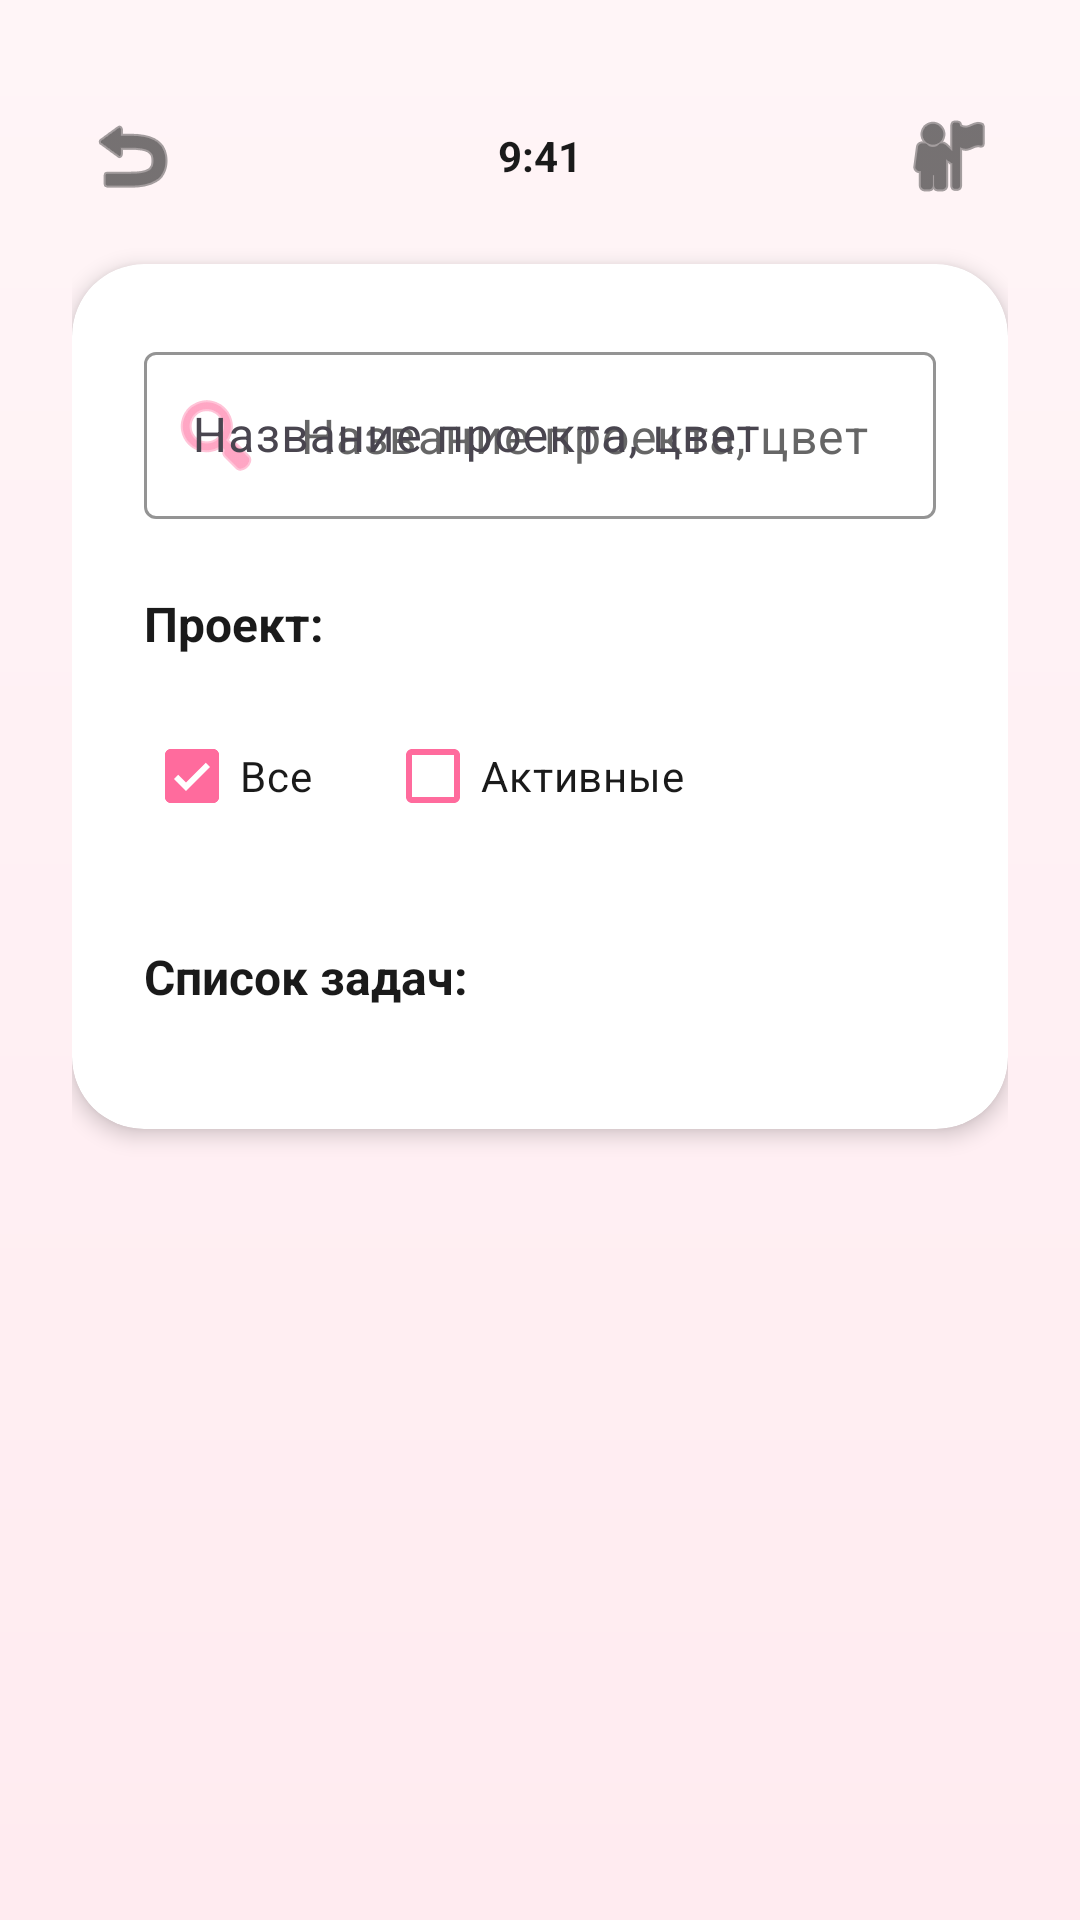

This screen was rendered from an Android layout file. Write that file and the resources it references.
<!-- AndroidManifest.xml: activity theme Theme.FocusLeaf.Onboarding -->
<!-- res/layout/activity_projects_search.xml -->
<?xml version="1.0" encoding="utf-8"?>
<androidx.constraintlayout.widget.ConstraintLayout xmlns:android="http://schemas.android.com/apk/res/android"
    xmlns:app="http://schemas.android.com/apk/res-auto"
    xmlns:tools="http://schemas.android.com/tools"
    android:layout_width="match_parent"
    android:layout_height="match_parent"
    android:background="@drawable/gradient_pink_background">

    <ScrollView
        android:layout_width="match_parent"
        android:layout_height="match_parent"
        android:fillViewport="true">

        <LinearLayout
            android:layout_width="match_parent"
            android:layout_height="wrap_content"
            android:orientation="vertical"
            android:padding="24dp">

            
            <LinearLayout
                android:id="@+id/llStatusBar"
                android:layout_width="match_parent"
                android:layout_height="wrap_content"
                android:gravity="center_vertical"
                android:orientation="horizontal"
                android:paddingTop="8dp"
                android:paddingBottom="16dp">

                
                <ImageButton
                    android:id="@+id/ibBack"
                    android:layout_width="40dp"
                    android:layout_height="40dp"
                    android:background="?attr/selectableItemBackgroundBorderless"
                    android:contentDescription="@string/back"
                    android:padding="8dp"
                    android:src="@android:drawable/ic_menu_revert"
                    android:tint="@color/project_card_text_primary"
                    tools:ignore="ContentDescription" />

                
                <TextView
                    android:id="@+id/tvTime"
                    android:layout_width="0dp"
                    android:layout_height="wrap_content"
                    android:layout_weight="1"
                    android:gravity="center"
                    android:text="@string/time_9_41"
                    android:textColor="@color/project_card_text_primary"
                    android:textSize="14sp"
                    android:textStyle="bold" />

                
                <ImageButton
                    android:id="@+id/ibHome"
                    android:layout_width="40dp"
                    android:layout_height="40dp"
                    android:background="?attr/selectableItemBackgroundBorderless"
                    android:contentDescription="@string/back"
                    android:padding="8dp"
                    android:src="@android:drawable/ic_menu_myplaces"
                    android:tint="@color/project_card_text_primary"
                    tools:ignore="ContentDescription" />

            </LinearLayout>

            
            <androidx.cardview.widget.CardView
                android:layout_width="match_parent"
                android:layout_height="wrap_content"
                app:cardBackgroundColor="@color/project_card_background"
                app:cardCornerRadius="24dp"
                app:cardElevation="4dp">

                <LinearLayout
                    android:layout_width="match_parent"
                    android:layout_height="wrap_content"
                    android:orientation="vertical"
                    android:padding="24dp">

                    
                    <com.google.android.material.textfield.TextInputLayout
                        android:id="@+id/tilSearch"
                        style="@style/Widget.Material3.TextInputLayout.OutlinedBox"
                        android:layout_width="match_parent"
                        android:layout_height="wrap_content"
                        android:layout_marginBottom="24dp"
                        android:hint="@string/search_project_hint"
                        app:boxBackgroundColor="@color/project_card_background"
                        app:boxStrokeColor="@color/project_stat_text"
                        app:startIconDrawable="@android:drawable/ic_menu_search"
                        app:startIconTint="@color/project_stat_text"
                        app:hintTextColor="@color/project_stat_text">

                        <com.google.android.material.textfield.TextInputEditText
                            android:id="@+id/etSearch"
                            android:layout_width="match_parent"
                            android:layout_height="wrap_content"
                            android:hint="@string/search_project_hint"
                            android:textColor="@color/project_card_text_primary"
                            android:textColorHint="@color/project_card_text_secondary"
                            android:textSize="16sp"
                            android:inputType="textCapSentences|textAutoCorrect"
                            android:imeOptions="actionSearch"
                            android:importantForAutofill="yes" />

                    </com.google.android.material.textfield.TextInputLayout>

                    
                    <TextView
                        android:id="@+id/tvFilterLabel"
                        android:layout_width="match_parent"
                        android:layout_height="wrap_content"
                        android:layout_marginBottom="16dp"
                        android:text="@string/project_filter_label"
                        android:textColor="@color/project_card_text_primary"
                        android:textSize="16sp"
                        android:textStyle="bold"
                        tools:text="Проект:" />

                    <LinearLayout
                        android:layout_width="match_parent"
                        android:layout_height="wrap_content"
                        android:orientation="horizontal"
                        android:layout_marginBottom="32dp">

                        <com.google.android.material.checkbox.MaterialCheckBox
                            android:id="@+id/cbFilterAll"
                            android:layout_width="wrap_content"
                            android:layout_height="wrap_content"
                            android:layout_marginEnd="24dp"
                            android:text="@string/filter_all"
                            android:textColor="@color/project_card_text_primary"
                            app:buttonTint="@color/project_stat_text"
                            android:checked="true"
                            tools:text="Все" />

                        <com.google.android.material.checkbox.MaterialCheckBox
                            android:id="@+id/cbFilterActive"
                            android:layout_width="wrap_content"
                            android:layout_height="wrap_content"
                            android:text="@string/filter_active"
                            android:textColor="@color/project_card_text_primary"
                            app:buttonTint="@color/project_stat_text"
                            tools:text="Активные" />

                    </LinearLayout>

                    
                    <TextView
                        android:id="@+id/tvTasksListTitle"
                        android:layout_width="match_parent"
                        android:layout_height="wrap_content"
                        android:layout_marginBottom="16dp"
                        android:text="@string/tasks_list_title"
                        android:textColor="@color/project_card_text_primary"
                        android:textSize="16sp"
                        android:textStyle="bold"
                        tools:text="Список задач:" />

                    
                    <androidx.recyclerview.widget.RecyclerView
                        android:id="@+id/rvProjects"
                        android:layout_width="match_parent"
                        android:layout_height="wrap_content"
                        android:nestedScrollingEnabled="false"
                        tools:listitem="@layout/item_project_search" />

                    
                    <TextView
                        android:id="@+id/tvEmptyState"
                        android:layout_width="match_parent"
                        android:layout_height="wrap_content"
                        android:layout_marginTop="32dp"
                        android:layout_marginBottom="32dp"
                        android:gravity="center"
                        android:text="@string/no_projects"
                        android:textColor="@color/project_card_text_secondary"
                        android:textSize="16sp"
                        android:visibility="gone"
                        tools:visibility="gone" />

                </LinearLayout>

            </androidx.cardview.widget.CardView>

        </LinearLayout>

    </ScrollView>

</androidx.constraintlayout.widget.ConstraintLayout>
<!-- res/layout/item_project_search.xml (included above) -->
<?xml version="1.0" encoding="utf-8"?>
<LinearLayout xmlns:android="http://schemas.android.com/apk/res/android"
    xmlns:app="http://schemas.android.com/apk/res-auto"
    xmlns:tools="http://schemas.android.com/tools"
    android:layout_width="match_parent"
    android:layout_height="wrap_content"
    android:orientation="horizontal"
    android:paddingStart="16dp"
    android:paddingTop="12dp"
    android:paddingEnd="16dp"
    android:paddingBottom="12dp">

    <com.google.android.material.checkbox.MaterialCheckBox
        android:id="@+id/cbProject"
        android:layout_width="wrap_content"
        android:layout_height="wrap_content"
        android:layout_marginEnd="16dp"
        app:buttonTint="@color/project_stat_text"
        tools:checked="false" />

    <TextView
        android:id="@+id/tvProjectName"
        android:layout_width="0dp"
        android:layout_height="wrap_content"
        android:layout_weight="1"
        android:text="Рисование"
        android:textColor="@color/project_card_text_primary"
        android:textSize="16sp"
        tools:text="Рисование" />

</LinearLayout>
<!-- resources referenced by this layout -->
<resources>
  <color name="project_card_background">#FFFFFF</color>
  <color name="project_card_text_primary">#1A1A1A</color>
  <color name="project_card_text_secondary">#666666</color>
  <color name="project_stat_text">#FF6B9D</color>
  <!-- drawable gradient_pink_background (drawable) -->
  <?xml version="1.0" encoding="utf-8"?>
  <shape xmlns:android="http://schemas.android.com/apk/res/android">
      <gradient
          android:angle="270"
          android:startColor="@color/pink_gradient_start"
          android:endColor="@color/pink_gradient_end"
          android:type="linear" />
  </shape>
  <string name="back">Back</string>
  <string name="filter_active">Активные</string>
  <string name="filter_all">Все</string>
  <string name="no_projects">Нет проектов</string>
  <string name="project_filter_label">Проект:</string>
  <string name="search_project_hint">Название проекта, цвет</string>
  <string name="tasks_list_title">Список задач:</string>
  <string name="time_9_41">9:41</string>
  <style name="Theme.FocusLeaf.Onboarding" parent="Theme.Material3.Light.NoActionBar">
          
          <item name="colorPrimary">@color/onboarding_pink</item>
          <item name="colorOnPrimary">@color/white</item>
          
          
          <item name="colorSurface">@color/onboarding_card</item>
          <item name="colorOnSurface">@color/onboarding_text_primary</item>
          
          
          <item name="android:windowBackground">@drawable/gradient_pink_background</item>
          
          
          <item name="android:statusBarColor">@color/pink_gradient_start</item>
          <item name="android:windowLightStatusBar" tools:targetApi="m">true</item>
      </style>
  <color name="pink_gradient_start">#FFF5F7</color>
  <color name="pink_gradient_end">#FFEBF0</color>
  <color name="onboarding_pink">#FF6B9D</color>
  <color name="white">#FFFFFFFF</color>
  <color name="onboarding_card">#FFFFFF</color>
  <color name="onboarding_text_primary">#1A1A1A</color>
</resources>
